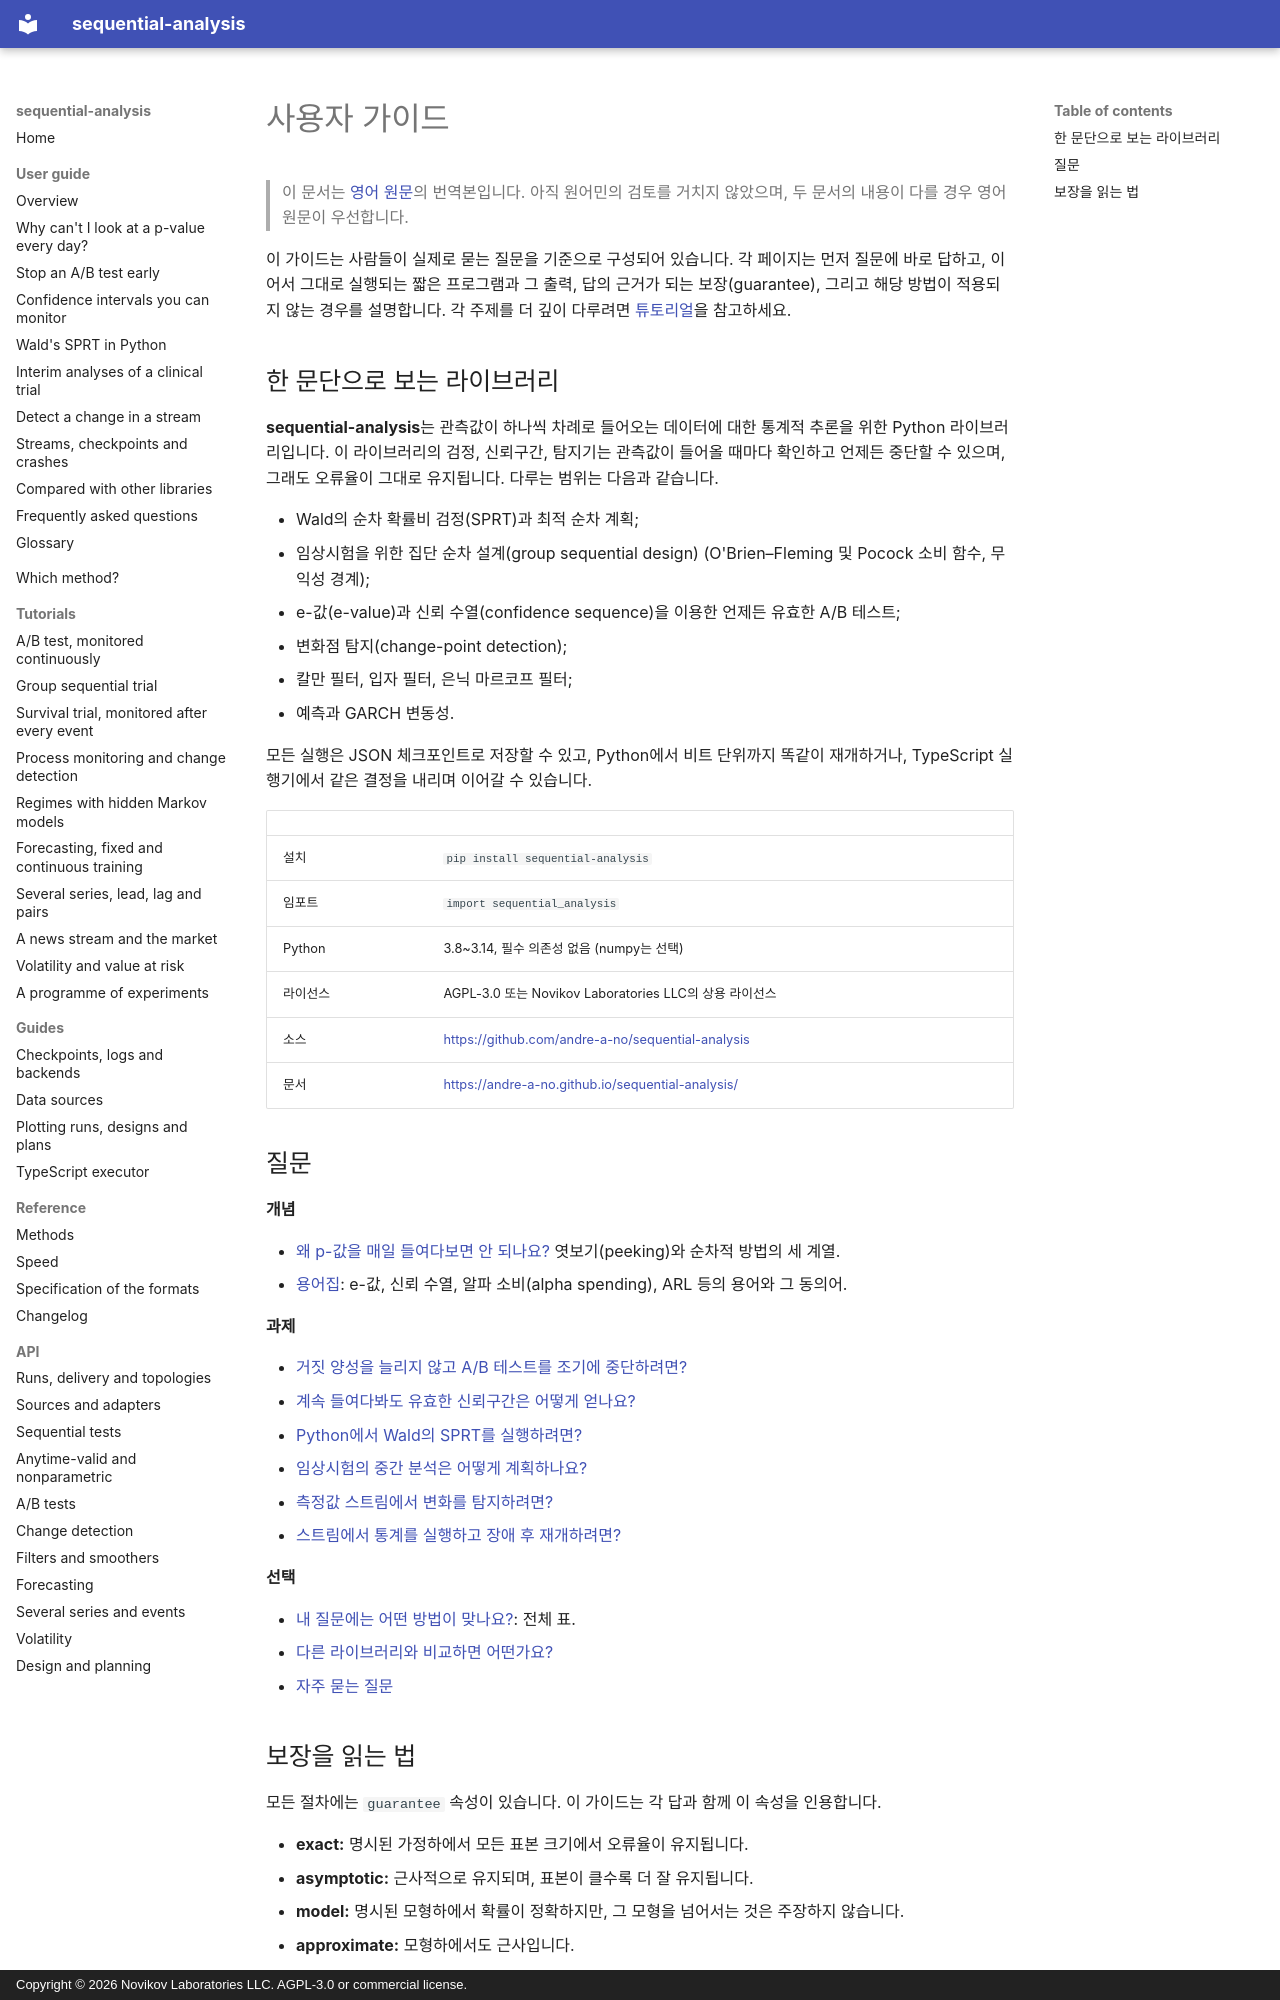

repository: andre-a-no/sequential-analysis · page: ko/guide/index.html · generator: mkdocs · copyright: Copyright © 2026 Novikov Laboratories LLC. AGPL-3.0 or commercial license.

---
description: 순차 검정과 언제든 유효한 추론(anytime-valid inference)을 위한 Python 라이브러리 sequential-analysis의 사용자 가이드. 각 페이지는 하나의 질문에 바로 답하며, 실행되는 코드와 그 출력을 함께 제공합니다.
language: ko
---

# 사용자 가이드

> 이 문서는 [영어 원문](../../guide/index.md)의 번역본입니다. 아직 원어민의 검토를 거치지 않았으며, 두 문서의 내용이 다를 경우 영어 원문이 우선합니다.

이 가이드는 사람들이 실제로 묻는 질문을 기준으로 구성되어 있습니다. 각
페이지는 먼저 질문에 바로 답하고, 이어서 그대로 실행되는 짧은 프로그램과
그 출력, 답의 근거가 되는 보장(guarantee), 그리고 해당 방법이 적용되지
않는 경우를 설명합니다. 각 주제를 더 깊이 다루려면
[튜토리얼](../../tutorials/ab-test.md)을 참고하세요.

## 한 문단으로 보는 라이브러리

**sequential-analysis**는 관측값이 하나씩 차례로 들어오는 데이터에 대한
통계적 추론을 위한 Python 라이브러리입니다. 이 라이브러리의 검정, 신뢰구간,
탐지기는 관측값이 들어올 때마다 확인하고 언제든 중단할 수 있으며, 그래도
오류율이 그대로 유지됩니다. 다루는 범위는 다음과 같습니다.

* Wald의 순차 확률비 검정(SPRT)과 최적 순차 계획;
* 임상시험을 위한 집단 순차 설계(group sequential design)
  (O'Brien–Fleming 및 Pocock 소비 함수, 무익성 경계);
* e-값(e-value)과 신뢰 수열(confidence sequence)을 이용한 언제든 유효한 A/B 테스트;
* 변화점 탐지(change-point detection);
* 칼만 필터, 입자 필터, 은닉 마르코프 필터;
* 예측과 GARCH 변동성.

모든 실행은 JSON 체크포인트로 저장할 수 있고, Python에서 비트 단위까지
똑같이 재개하거나, TypeScript 실행기에서 같은 결정을 내리며 이어갈 수
있습니다.

| | |
|---|---|
| 설치 | `pip install sequential-analysis` |
| 임포트 | `import sequential_analysis` |
| Python | 3.8~3.14, 필수 의존성 없음 (numpy는 선택) |
| 라이선스 | AGPL-3.0 또는 Novikov Laboratories LLC의 상용 라이선스 |
| 소스 | <https://github.com/andre-a-no/sequential-analysis> |
| 문서 | <https://andre-a-no.github.io/sequential-analysis/> |

## 질문

**개념**

* [왜 p-값을 매일 들여다보면 안 되나요?](peeking.md) 엿보기(peeking)와
  순차적 방법의 세 계열.
* [용어집](glossary.md): e-값, 신뢰 수열, 알파 소비(alpha spending),
  ARL 등의 용어와 그 동의어.

**과제**

* [거짓 양성을 늘리지 않고 A/B 테스트를 조기에 중단하려면?](ab-testing.md)
* [계속 들여다봐도 유효한 신뢰구간은 어떻게 얻나요?](confidence-sequences.md)
* [Python에서 Wald의 SPRT를 실행하려면?](sprt.md)
* [임상시험의 중간 분석은 어떻게 계획하나요?](clinical-trials.md)
* [측정값 스트림에서 변화를 탐지하려면?](change-detection.md)
* [스트림에서 통계를 실행하고 장애 후 재개하려면?](streaming.md)

**선택**

* [내 질문에는 어떤 방법이 맞나요?](../../choosing.md): 전체 표.
* [다른 라이브러리와 비교하면 어떤가요?](comparison.md)
* [자주 묻는 질문](faq.md)
